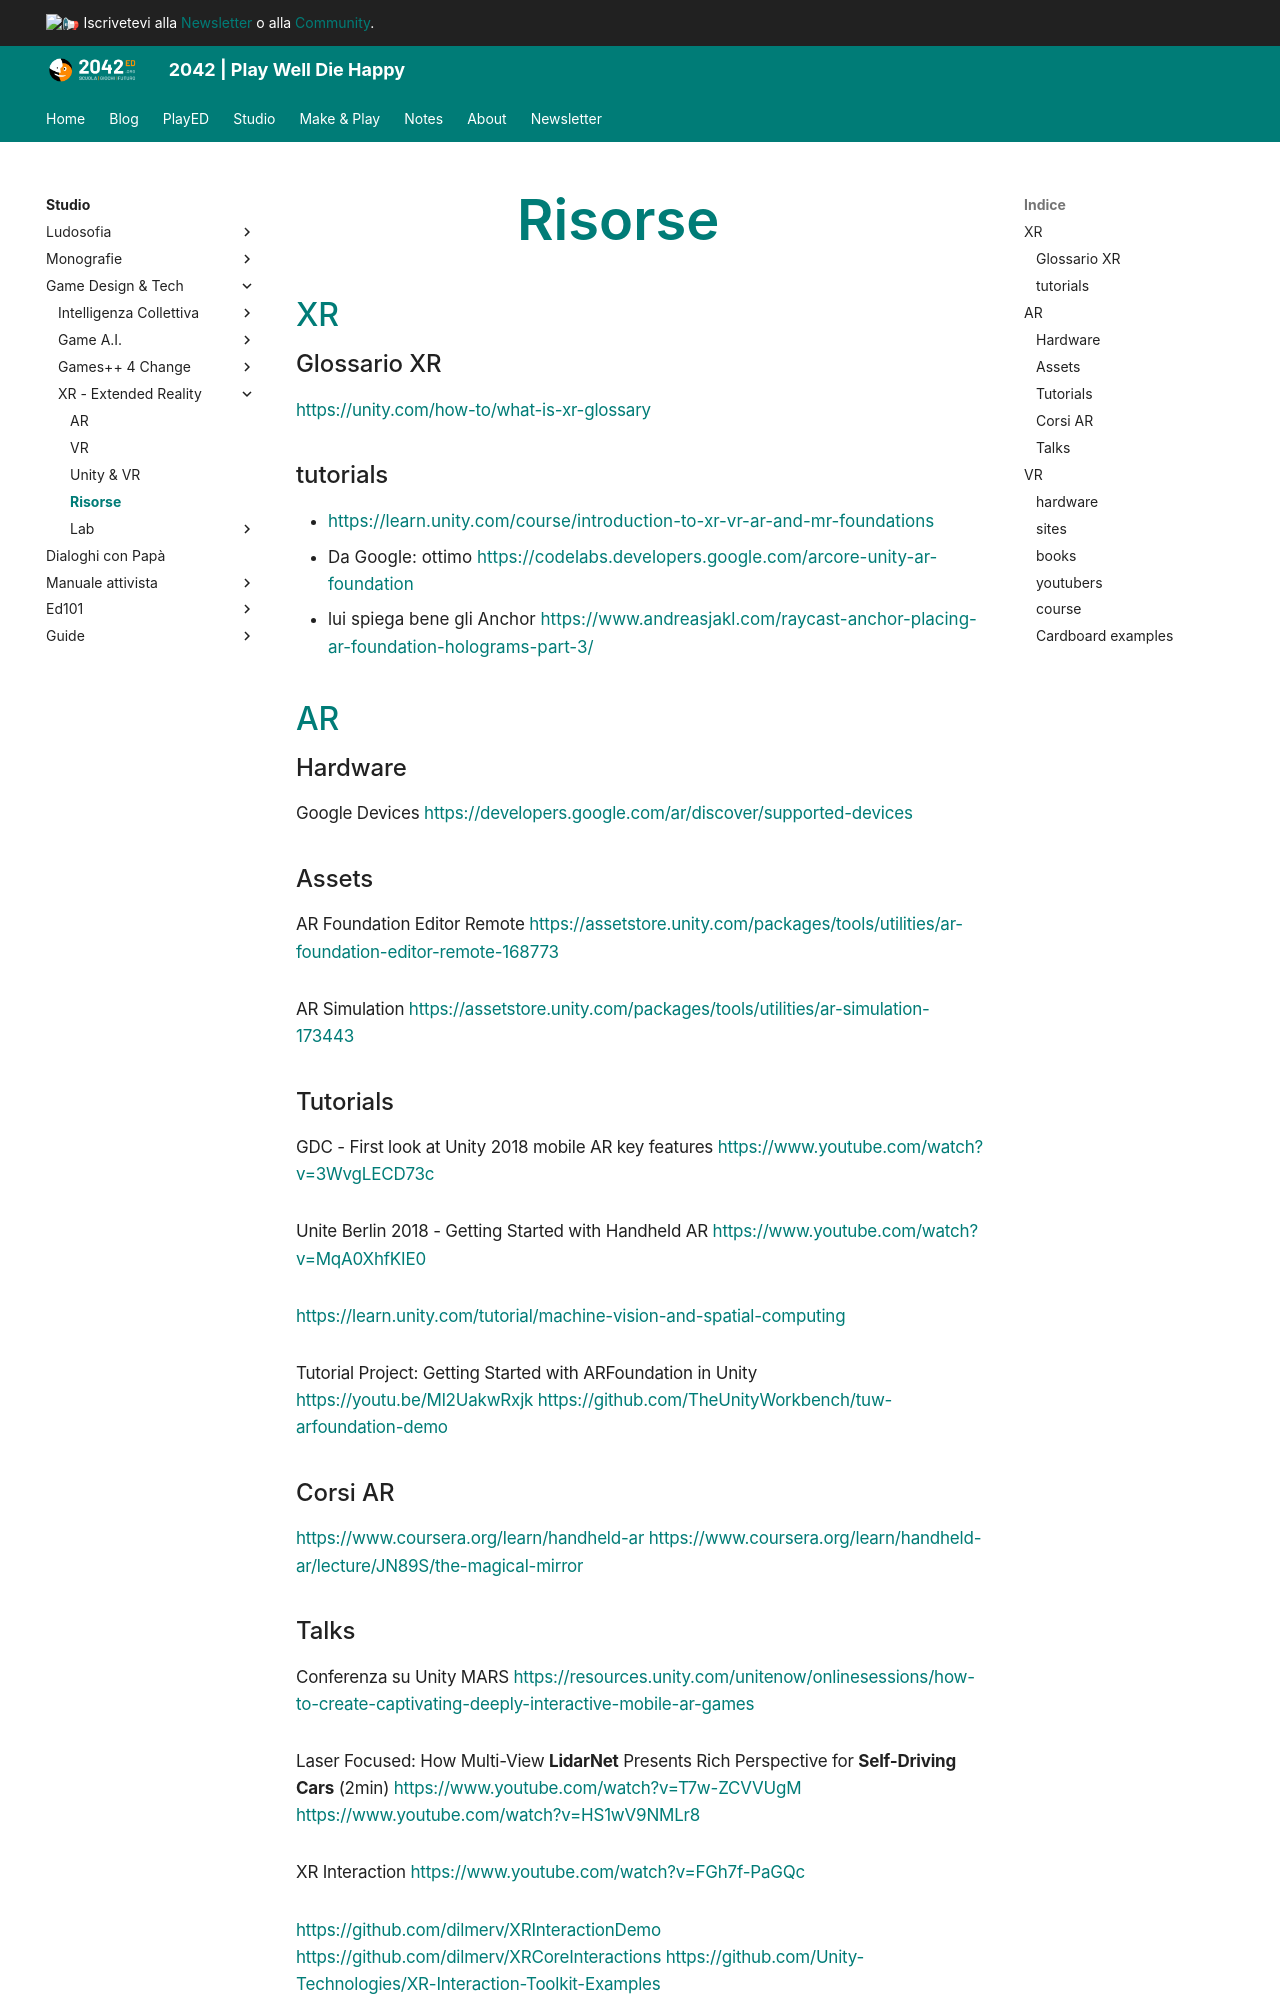

repository: 2042ed/2042ed.org · page: studio/game-dev/xr/90_Resources/index.html · generator: mkdocs

---
title: Risorse
parent: XR
has_children: false
nav_order: 90
---
# Risorse

## XR

### Glossario XR
<https://unity.com/how-to/what-is-xr-glossary>

### tutorials

- <https://learn.unity.com/course/introduction-to-xr-vr-ar-and-mr-foundations>
- Da Google: ottimo <https://codelabs.developers.google.com/arcore-unity-ar-foundation>
- lui spiega bene gli Anchor <https://www.andreasjakl.com/raycast-anchor-placing-ar-foundation-holograms-part-3/>

## AR

### Hardware
Google Devices
<https://developers.google.com/ar/discover/supported-devices>

### Assets
AR Foundation Editor Remote
<https://assetstore.unity.com/packages/tools/utilities/ar-foundation-editor-remote-168773>

AR Simulation
<https://assetstore.unity.com/packages/tools/utilities/ar-simulation-173443>

### Tutorials
GDC - First look at Unity 2018 mobile AR key features
<https://www.youtube.com/watch?v=3WvgLECD73c>

Unite Berlin 2018 - Getting Started with Handheld AR
<https://www.youtube.com/watch?v=MqA0XhfKIE0>

<https://learn.unity.com/tutorial/machine-vision-and-spatial-computing>

Tutorial Project: Getting Started with ARFoundation in Unity
<https://youtu.be/Ml2UakwRxjk>
<https://github.com/TheUnityWorkbench/tuw-arfoundation-demo>

### Corsi AR
<https://www.coursera.org/learn/handheld-ar>
<https://www.coursera.org/learn/handheld-ar/lecture/JN89S/the-magical-mirror>
